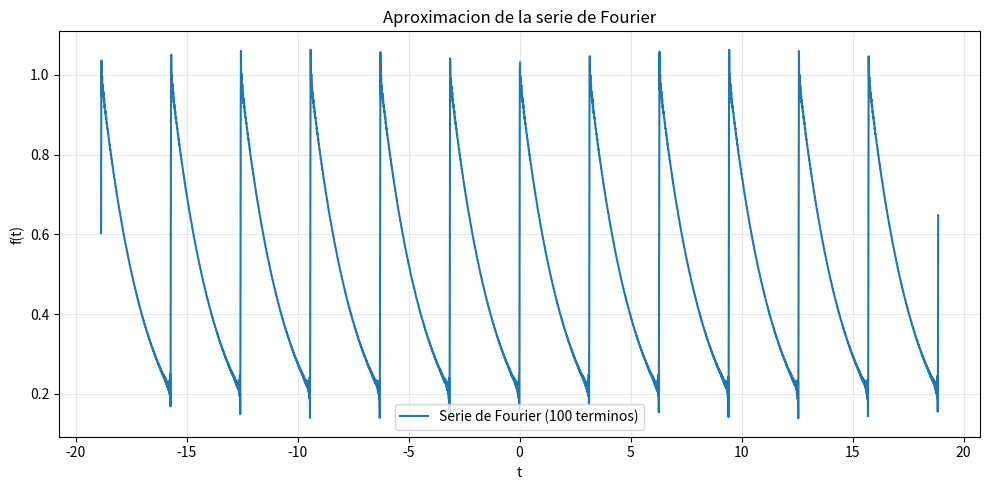

Generate this figure with matplotlib:
import numpy as np
import matplotlib.pyplot as plt


def serie_fourier(t, numero_terminos):
    """Calcula una aproximacion de la serie usando `numero_terminos`."""
    resultado = np.full_like(t, 0.504, dtype=float)

    for n in range(1, numero_terminos + 1):
        amplitud = (0.504 * 2) / np.sqrt(1 + 16 * n**2)
        fase = np.arctan(4 * n)
        resultado += amplitud * np.cos(2 * n * t - fase)

    return resultado


def main():
    numero_terminos = 100
    t = np.arange(-6 * np.pi, 6 * np.pi + 0.01, 0.01)
    f_t = serie_fourier(t, numero_terminos)

    plt.figure(figsize=(10, 5))
    plt.plot(t, f_t, label=f"Serie de Fourier ({numero_terminos} terminos)")
    plt.title("Aproximacion de la serie de Fourier")
    plt.xlabel("t")
    plt.ylabel("f(t)")
    plt.grid(True, alpha=0.3)
    plt.legend()
    plt.tight_layout()
    plt.show()


if __name__ == "__main__":
    main()
